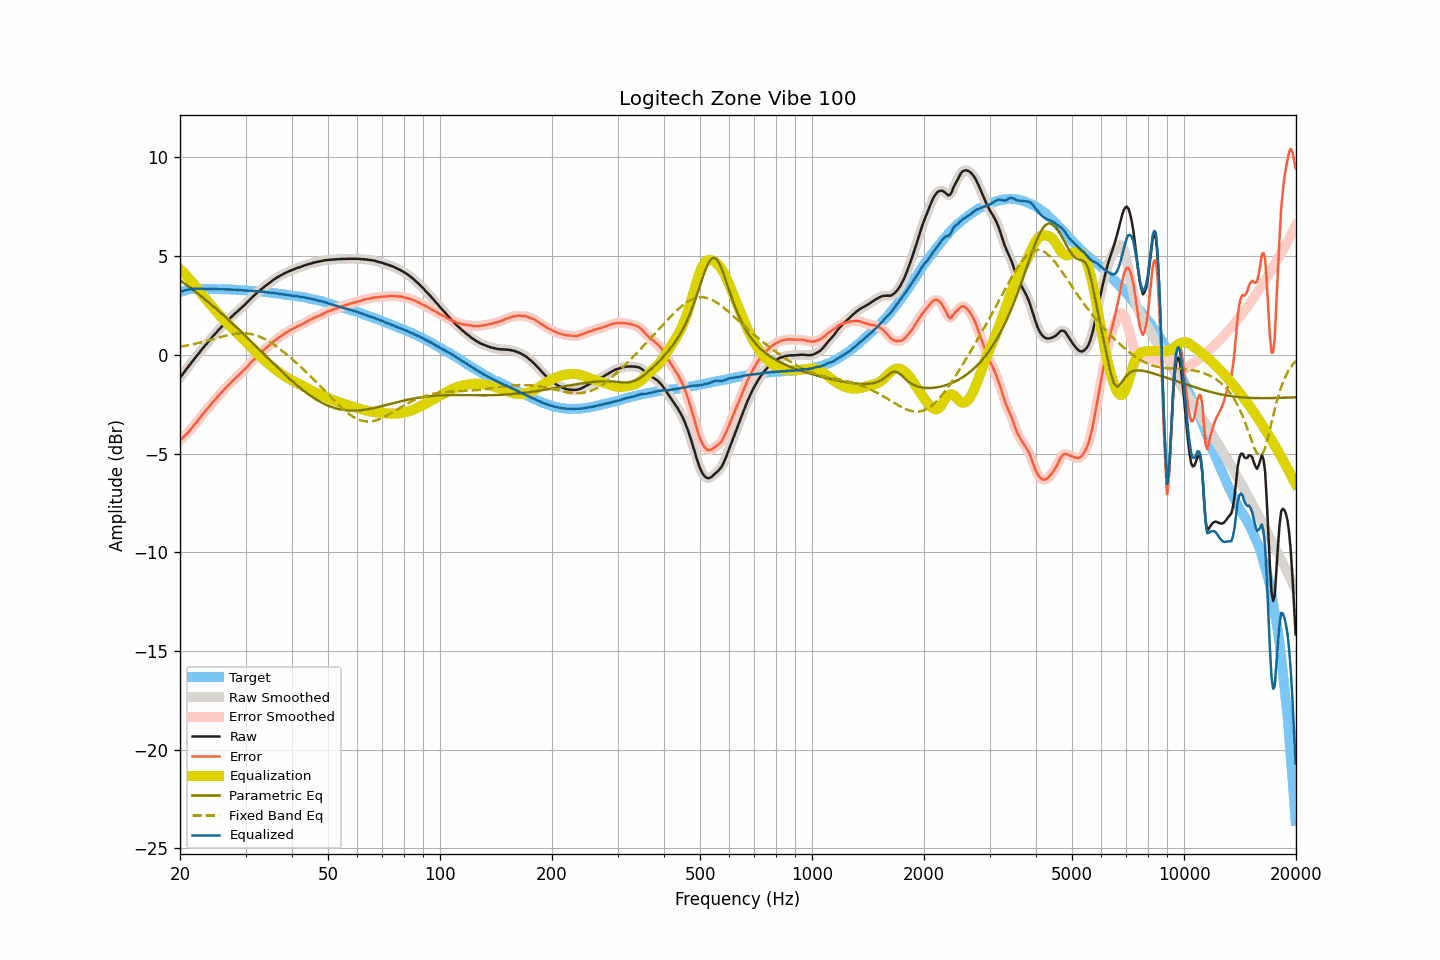

Source data for this figure (header and first rows):
frequency, raw, smoothed, error, error_smoothed, equalization, parametric_eq, fixed_band_eq, equalized_raw, equalized_smoothed, target
20.00, -1.16, -1.16, -4.34, -4.34, 4.34, 3.78, 0.41, 3.18, 3.18, 3.18
20.20, -1.05, -1.05, -4.26, -4.26, 4.26, 3.72, 0.42, 3.21, 3.21, 3.21
20.40, -0.94, -0.94, -4.18, -4.18, 4.18, 3.66, 0.44, 3.24, 3.24, 3.24
20.61, -0.84, -0.83, -4.09, -4.09, 4.10, 3.61, 0.45, 3.26, 3.26, 3.25
20.81, -0.72, -0.73, -4.01, -4.01, 4.01, 3.55, 0.47, 3.29, 3.28, 3.28
21.02, -0.62, -0.62, -3.94, -3.93, 3.92, 3.48, 0.49, 3.30, 3.30, 3.31
21.23, -0.51, -0.51, -3.84, -3.84, 3.83, 3.42, 0.50, 3.32, 3.32, 3.32
21.44, -0.40, -0.41, -3.73, -3.74, 3.74, 3.36, 0.52, 3.34, 3.33, 3.33
21.66, -0.30, -0.30, -3.65, -3.64, 3.64, 3.30, 0.54, 3.34, 3.34, 3.34
21.87, -0.19, -0.19, -3.53, -3.54, 3.54, 3.24, 0.56, 3.35, 3.35, 3.34
22.09, -0.09, -0.09, -3.44, -3.44, 3.44, 3.17, 0.57, 3.35, 3.35, 3.35
22.31, 0.01, 0.01, -3.34, -3.34, 3.34, 3.11, 0.59, 3.35, 3.35, 3.35
22.54, 0.11, 0.11, -3.24, -3.24, 3.24, 3.05, 0.61, 3.34, 3.35, 3.35
22.76, 0.22, 0.21, -3.13, -3.13, 3.13, 2.98, 0.63, 3.35, 3.35, 3.35
22.99, 0.32, 0.31, -3.02, -3.03, 3.03, 2.91, 0.65, 3.35, 3.34, 3.34
23.22, 0.41, 0.41, -2.93, -2.93, 2.93, 2.85, 0.68, 3.34, 3.34, 3.34
23.45, 0.51, 0.51, -2.83, -2.83, 2.83, 2.78, 0.70, 3.34, 3.34, 3.34
23.69, 0.61, 0.61, -2.73, -2.73, 2.73, 2.71, 0.72, 3.34, 3.34, 3.34
23.92, 0.71, 0.71, -2.63, -2.63, 2.63, 2.64, 0.74, 3.34, 3.34, 3.34
24.16, 0.80, 0.80, -2.55, -2.54, 2.54, 2.58, 0.76, 3.34, 3.34, 3.34
24.40, 0.90, 0.90, -2.45, -2.44, 2.44, 2.51, 0.79, 3.34, 3.34, 3.34
24.65, 0.99, 0.99, -2.35, -2.35, 2.35, 2.44, 0.81, 3.34, 3.34, 3.33
24.89, 1.08, 1.08, -2.25, -2.25, 2.25, 2.37, 0.83, 3.33, 3.33, 3.33
25.14, 1.17, 1.17, -2.16, -2.16, 2.16, 2.30, 0.85, 3.33, 3.33, 3.33
25.39, 1.26, 1.26, -2.07, -2.07, 2.07, 2.22, 0.88, 3.33, 3.33, 3.33
25.65, 1.35, 1.35, -1.98, -1.98, 1.98, 2.15, 0.90, 3.32, 3.32, 3.33
25.91, 1.44, 1.44, -1.88, -1.88, 1.89, 2.08, 0.92, 3.32, 3.32, 3.32
26.16, 1.53, 1.52, -1.79, -1.79, 1.80, 2.01, 0.94, 3.33, 3.32, 3.32
26.43, 1.61, 1.61, -1.71, -1.71, 1.71, 1.93, 0.96, 3.32, 3.32, 3.32
26.69, 1.69, 1.69, -1.63, -1.63, 1.63, 1.86, 0.98, 3.31, 3.32, 3.31
26.96, 1.77, 1.77, -1.55, -1.55, 1.54, 1.78, 1.00, 3.31, 3.31, 3.31
27.23, 1.85, 1.85, -1.47, -1.47, 1.46, 1.71, 1.02, 3.31, 3.31, 3.31
27.50, 1.93, 1.92, -1.38, -1.38, 1.38, 1.63, 1.03, 3.31, 3.30, 3.31
27.77, 2.00, 2.00, -1.30, -1.30, 1.30, 1.56, 1.05, 3.30, 3.30, 3.30
28.05, 2.08, 2.08, -1.22, -1.22, 1.22, 1.48, 1.06, 3.30, 3.30, 3.30
28.33, 2.15, 2.15, -1.14, -1.14, 1.14, 1.41, 1.07, 3.29, 3.29, 3.29
28.62, 2.23, 2.22, -1.06, -1.06, 1.06, 1.33, 1.08, 3.29, 3.29, 3.28
28.90, 2.30, 2.30, -0.99, -0.98, 0.99, 1.25, 1.09, 3.28, 3.28, 3.28
29.19, 2.37, 2.37, -0.90, -0.91, 0.91, 1.17, 1.09, 3.27, 3.28, 3.27
29.48, 2.45, 2.44, -0.83, -0.83, 0.83, 1.09, 1.09, 3.27, 3.27, 3.28
29.78, 2.52, 2.52, -0.75, -0.75, 0.74, 1.02, 1.09, 3.26, 3.26, 3.27
30.08, 2.60, 2.60, -0.67, -0.67, 0.66, 0.94, 1.09, 3.26, 3.26, 3.27
30.38, 2.68, 2.68, -0.58, -0.58, 0.58, 0.86, 1.08, 3.25, 3.25, 3.25
30.68, 2.76, 2.76, -0.50, -0.49, 0.49, 0.78, 1.07, 3.25, 3.25, 3.25
30.99, 2.85, 2.84, -0.39, -0.40, 0.40, 0.70, 1.06, 3.25, 3.25, 3.24
31.30, 2.93, 2.92, -0.31, -0.32, 0.32, 0.62, 1.04, 3.24, 3.24, 3.24
31.61, 3.00, 3.00, -0.24, -0.23, 0.23, 0.54, 1.02, 3.23, 3.23, 3.24
31.93, 3.08, 3.07, -0.15, -0.15, 0.15, 0.46, 1.00, 3.23, 3.22, 3.22
32.24, 3.15, 3.15, -0.06, -0.07, 0.07, 0.38, 0.97, 3.22, 3.21, 3.21
32.57, 3.22, 3.22, 0.01, 0.01, -0.01, 0.30, 0.94, 3.21, 3.21, 3.21
32.89, 3.29, 3.29, 0.08, 0.09, -0.09, 0.22, 0.91, 3.20, 3.20, 3.21
33.22, 3.36, 3.36, 0.16, 0.16, -0.16, 0.14, 0.87, 3.20, 3.20, 3.19
33.55, 3.43, 3.42, 0.24, 0.24, -0.23, 0.06, 0.83, 3.19, 3.19, 3.19
33.89, 3.49, 3.49, 0.31, 0.31, -0.31, -0.03, 0.79, 3.18, 3.18, 3.18
34.23, 3.55, 3.55, 0.37, 0.38, -0.38, -0.11, 0.74, 3.17, 3.17, 3.17
34.57, 3.61, 3.61, 0.45, 0.45, -0.45, -0.19, 0.70, 3.16, 3.16, 3.16
34.92, 3.67, 3.67, 0.52, 0.51, -0.52, -0.27, 0.65, 3.15, 3.15, 3.15
35.27, 3.73, 3.73, 0.58, 0.59, -0.59, -0.35, 0.59, 3.14, 3.14, 3.14
35.62, 3.79, 3.79, 0.66, 0.66, -0.65, -0.43, 0.54, 3.13, 3.13, 3.13
35.97, 3.85, 3.84, 0.73, 0.72, -0.72, -0.51, 0.48, 3.13, 3.12, 3.12
... 635 more rows
